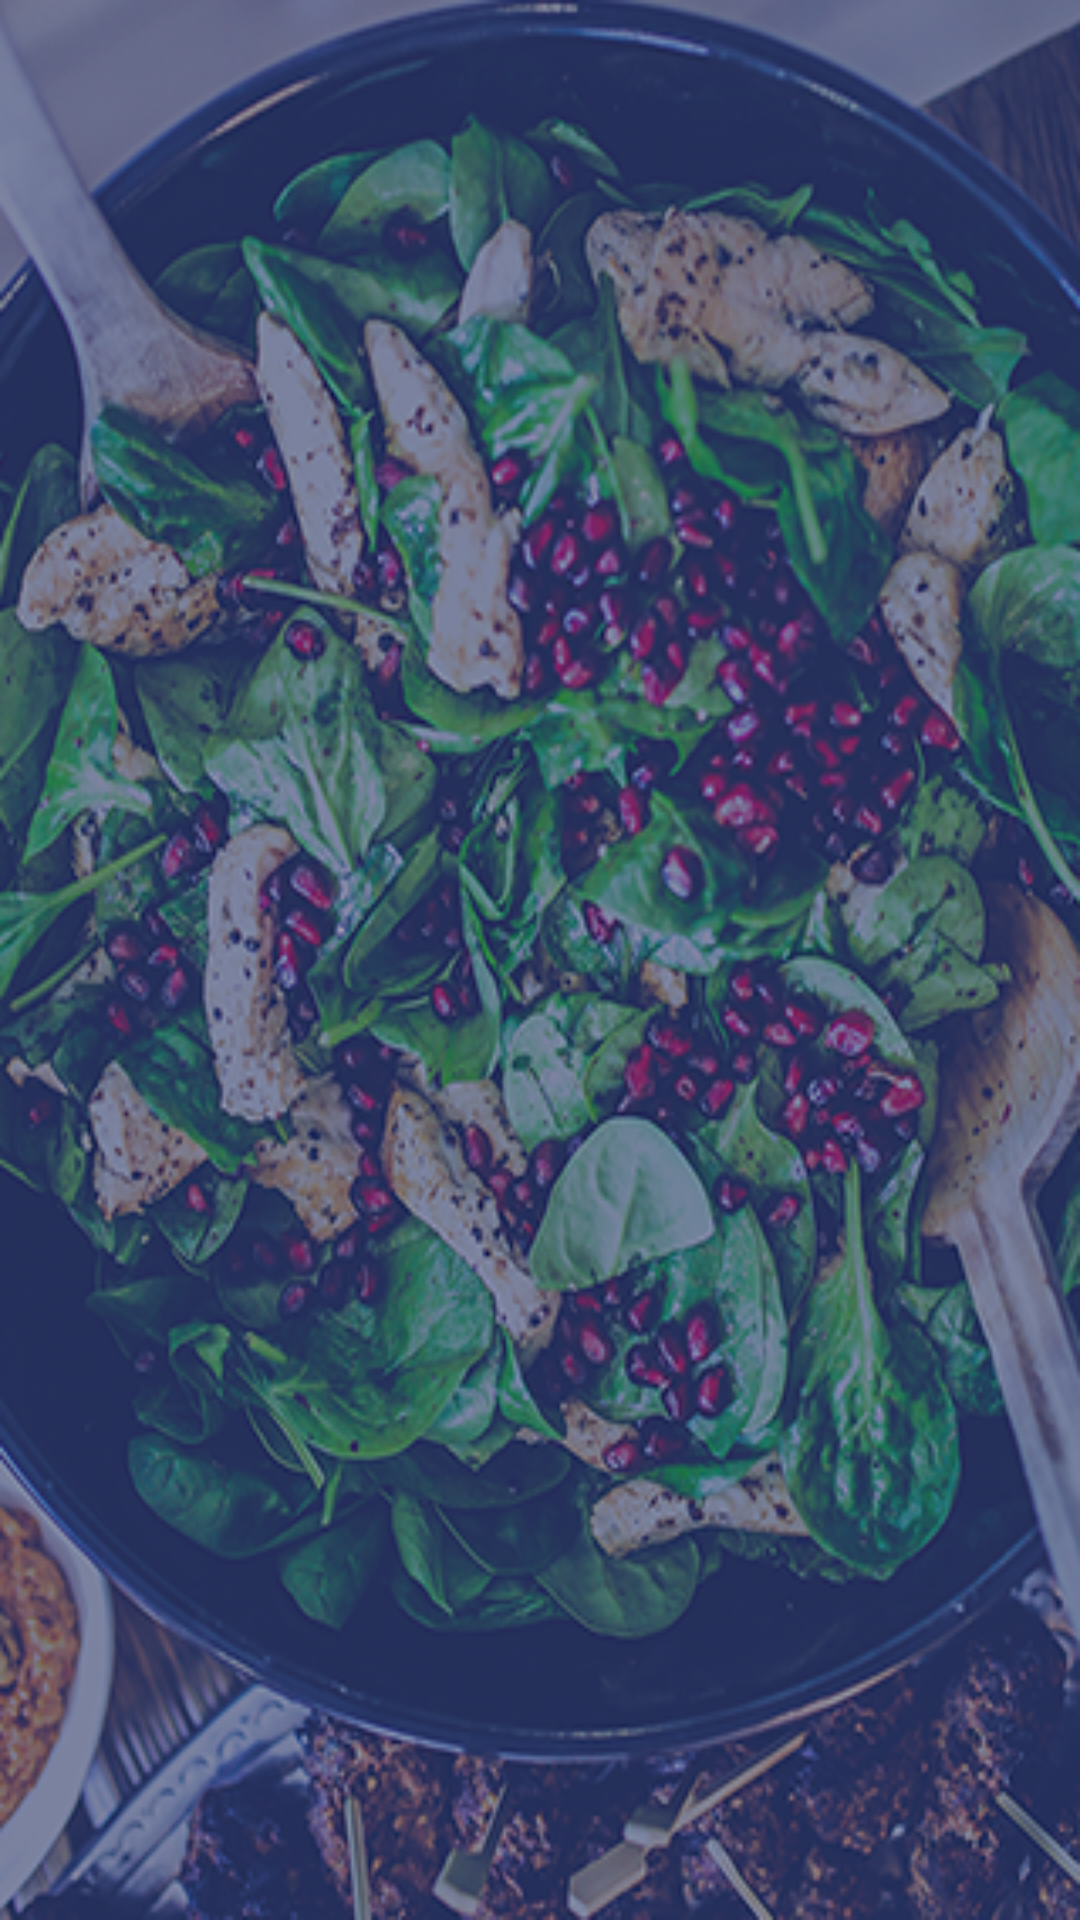

Here is an Android app screen rendered from its layout file. Give the layout XML and the strings, colors and styles it references.
<!-- AndroidManifest.xml: application theme AppTheme -->
<!-- res/layout/activity_all_orders.xml -->
<?xml version="1.0" encoding="utf-8"?>
<android.support.constraint.ConstraintLayout
    xmlns:android="http://schemas.android.com/apk/res/android"
    xmlns:tools="http://schemas.android.com/tools"
    android:layout_width="match_parent"
    android:layout_height="match_parent"
    android:background="@drawable/clear"
    android:padding="16dp"
    tools:context=".ui.AllOrdersActivity">

    <ListView
        android:id="@+id/list_view"
        android:layout_width="match_parent"
        android:layout_height="match_parent"/>

</android.support.constraint.ConstraintLayout>
<!-- resources referenced by this layout -->
<resources>
  <!-- drawable clear: png bitmap (drawable, 301321 bytes) -->
  <style name="AppTheme" parent="Theme.AppCompat.Light.DarkActionBar">
          
          <item name="colorPrimary">@color/colorPrimary</item>
          <item name="colorPrimaryDark">@color/colorPrimaryDark</item>
          <item name="colorAccent">@color/colorAccent</item>
          <item name="cardViewStyle">@style/CardView</item>
      </style>
  <color name="colorPrimary">#676c8c</color>
  <color name="colorPrimaryDark">#2a305d</color>
  <color name="colorAccent">#0091ea</color>
</resources>
